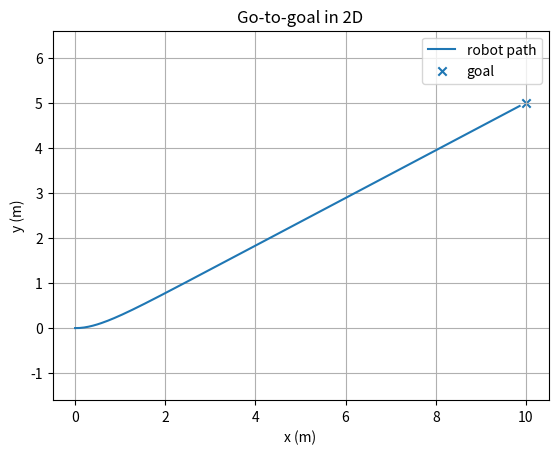

Source code (Python):
# Go to goal beahviour

import numpy as np
import matplotlib.pyplot as plt

# Helper function to wrap angle to [-pi, pi]
def wrap_to_pi(angle):
    # Wrap angle to [-pi, pi] so turning error doesn't exceed 180 degrees
    return (angle + np.pi) % (2 * np.pi) - np.pi

class Robot2D:
    def __init__(self, x=0.0, y=0.0, theta=0.0):
        self.x = x
        self.y = y
        self.theta = theta  # Orientation in radians
        # Control inputs (we will set these each time step)
        self.v = 0.0      # Forward speed
        self.w = 0.0      # Angular speed

    def step(self, dt):
        # Update robot pose using kinematics
        self.x += self.v * np.cos(self.theta) * dt   # Cos(theta) projects forward speed in x direction
        self.y += self.v * np.sin(self.theta) * dt   # Sine(theta) projects forward speed in y direction
        self.theta += self.w * dt
        # Keep theta within [-pi, pi]
        self.theta = wrap_to_pi(self.theta)


# Simulation parameters
dt= 0.05  # Time step
T= 20.0   # Total simulation time
t= np.arange(0.0, T, dt) # Time array
#Goal position
goal_x, goal_y = 10.0, 5.0
# Create robot instance
robot = Robot2D(x=0.0, y=0.0, theta=0.0)
# Data storage for plotting
xs= []
ys= []
thetas= []

#Controller
k_heading = 2.0  # How aggressively to turn towards goal
v_forward = 1.0  # Constant forward speed

# Simulation loop
for _ in t:
    #log current pose
    xs.append(robot.x)
    ys.append(robot.y)
    thetas.append(robot.theta)
    # Vector from robot to goal/ Turning errors into vectors
    dx= goal_x - robot.x
    dy= goal_y - robot.y
    # Distance to goal
    dist= np.sqrt (dx*dx + dy*dy)
    # Stop if close enough to goal
    if dist < 0.2:
        break
    # Angle from robot to goal
    angle_to_goal= np.arctan2(dy, dx)
    # Heading error
    heading_error= wrap_to_pi(angle_to_goal - robot.theta)
    # Control law
    robot.v = v_forward
    robot.w = k_heading * heading_error
    # Update robot
    robot.step(dt)

# Plotting
plt.figure()
plt.plot(xs, ys, label="robot path")
plt.scatter([goal_x], [goal_y], marker="x", label="goal")
plt.axis("equal")
plt.grid(True)
plt.xlabel("x (m)")
plt.ylabel("y (m)")
plt.title("Go-to-goal in 2D")
plt.legend()
plt.show()

